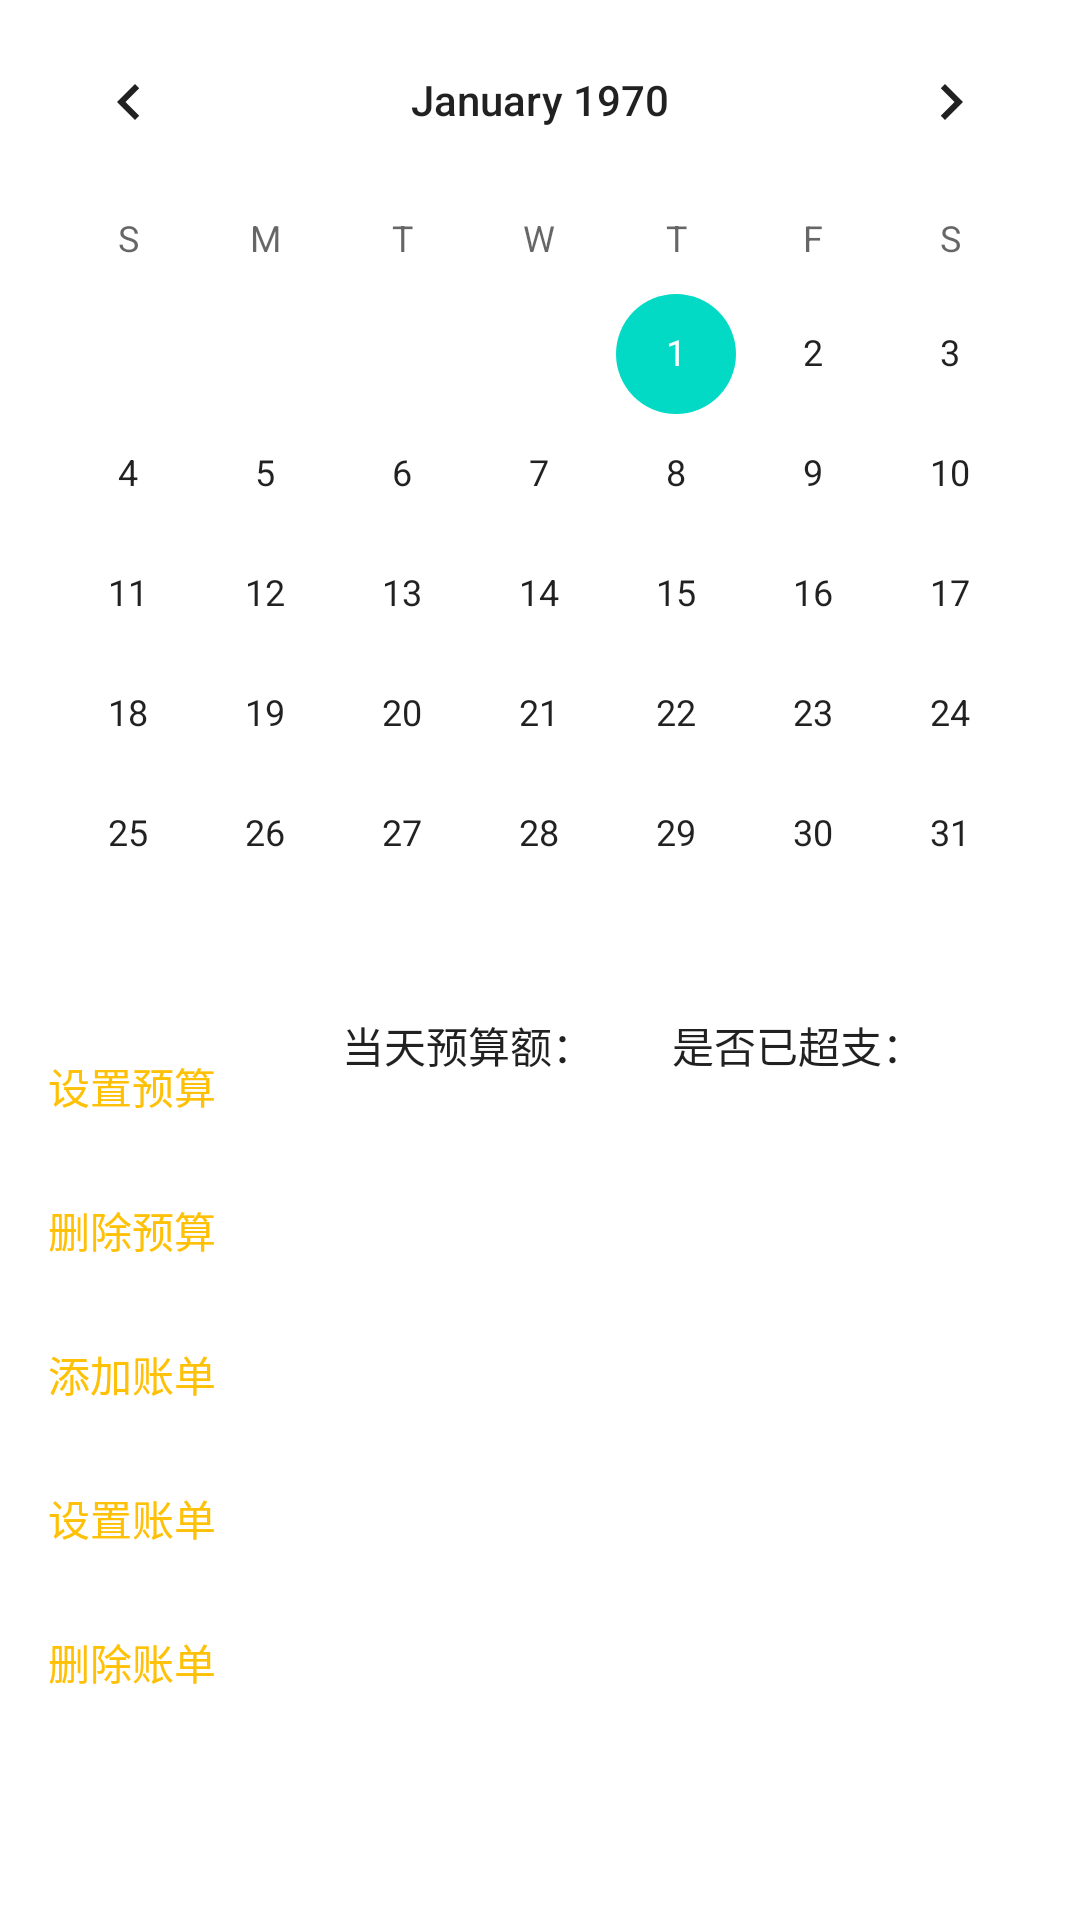

The Android layout XML behind this screen, and the referenced resources:
<!-- AndroidManifest.xml: application theme Theme.AS -->
<!-- res/layout/activity_manage_budget.xml -->
<?xml version="1.0" encoding="utf-8"?>
<androidx.constraintlayout.widget.ConstraintLayout xmlns:android="http://schemas.android.com/apk/res/android"
    xmlns:app="http://schemas.android.com/apk/res-auto"
    xmlns:tools="http://schemas.android.com/tools"
    android:layout_width="match_parent"
    android:layout_height="match_parent">

    <CalendarView
        android:id="@+id/calendarView"
        android:layout_width="0dp"
        android:layout_height="wrap_content"
        app:layout_constraintEnd_toEndOf="parent"
        app:layout_constraintStart_toStartOf="parent"
        app:layout_constraintTop_toTopOf="parent" />

    <ListView
        android:id="@+id/listView_budget"
        android:layout_width="0dp"
        android:layout_height="0dp"
        app:layout_constraintBottom_toBottomOf="parent"
        app:layout_constraintEnd_toEndOf="parent"
        app:layout_constraintStart_toEndOf="@+id/linearLayout"></ListView>

    <LinearLayout
        android:id="@+id/linearLayout"
        android:layout_width="wrap_content"
        android:layout_height="0dp"
        android:orientation="vertical"
        app:layout_constraintBottom_toBottomOf="parent"
        app:layout_constraintEnd_toStartOf="@id/listView_budget"
        app:layout_constraintStart_toStartOf="parent"
        app:layout_constraintTop_toBottomOf="@+id/calendarView">

        <Button
            android:id="@+id/button_set_budget"
            android:layout_width="wrap_content"
            android:layout_height="wrap_content"
            android:background="@color/transparent"
            android:text="设置预算"
            android:textColor="@color/orange"></Button>

        <Button
            android:id="@+id/button_delete_budget"
            android:layout_width="wrap_content"
            android:layout_height="wrap_content"
            android:background="@color/transparent"
            android:text="删除预算"
            android:textColor="@color/orange"></Button>

        <Button
            android:id="@+id/button_add_bill"
            android:layout_width="wrap_content"
            android:layout_height="wrap_content"
            android:background="@color/transparent"
            android:text="添加账单"
            android:textColor="@color/orange"></Button>

        <Button
            android:id="@+id/button_set_bill"
            android:layout_width="wrap_content"
            android:layout_height="wrap_content"
            android:background="@color/transparent"
            android:text="设置账单"
            android:textColor="@color/orange"></Button>

        <Button
            android:id="@+id/button_delete_bill"
            android:layout_width="wrap_content"
            android:layout_height="wrap_content"
            android:background="@color/transparent"
            android:text="删除账单"
            android:textColor="@color/orange"></Button>
    </LinearLayout>

    <TextView
        android:id="@+id/textView_budget_amount"
        android:layout_width="0dp"
        android:layout_height="wrap_content"
        android:gravity="center"
        android:text="当天预算额："
        android:textAppearance="@style/TextAppearance.AppCompat.Body1"
        app:layout_constraintBottom_toTopOf="@+id/listView_budget"
        app:layout_constraintEnd_toStartOf="@+id/textView_budget_ifover"
        app:layout_constraintStart_toEndOf="@+id/linearLayout"
        app:layout_constraintTop_toBottomOf="@+id/calendarView"
        app:layout_constraintVertical_bias="0.0" />

    <TextView
        android:id="@+id/textView_budget_ifover"
        android:layout_width="0dp"
        android:layout_height="wrap_content"
        android:text="是否已超支："
        android:textAppearance="@style/TextAppearance.AppCompat.Body1"
        app:layout_constraintBottom_toTopOf="@+id/listView_budget"
        app:layout_constraintEnd_toEndOf="parent"
        app:layout_constraintStart_toEndOf="@id/textView_budget_amount"
        app:layout_constraintTop_toBottomOf="@+id/calendarView"
        app:layout_constraintVertical_bias="0.0" />

</androidx.constraintlayout.widget.ConstraintLayout>
<!-- resources referenced by this layout -->
<resources>
  <color name="orange">#FFC107</color>
  <color name="transparent">#00FFFFFF</color>
  <style name="Theme.AS" parent="Theme.MaterialComponents.DayNight.DarkActionBar">
          
          <item name="colorPrimary">@color/purple_500</item>
          <item name="colorPrimaryVariant">@color/purple_700</item>
          <item name="colorOnPrimary">@color/white</item>
          
          <item name="colorSecondary">@color/teal_200</item>
          <item name="colorSecondaryVariant">@color/teal_700</item>
          <item name="colorOnSecondary">@color/black</item>
          
          <item name="android:statusBarColor" tools:targetApi="l">?attr/colorPrimaryVariant</item>
          
      </style>
  <color name="purple_500">#FF6200EE</color>
  <color name="purple_700">#FF3700B3</color>
  <color name="white">#FFFFFFFF</color>
  <color name="teal_200">#FF03DAC5</color>
  <color name="teal_700">#FF018786</color>
  <color name="black">#FF000000</color>
</resources>
